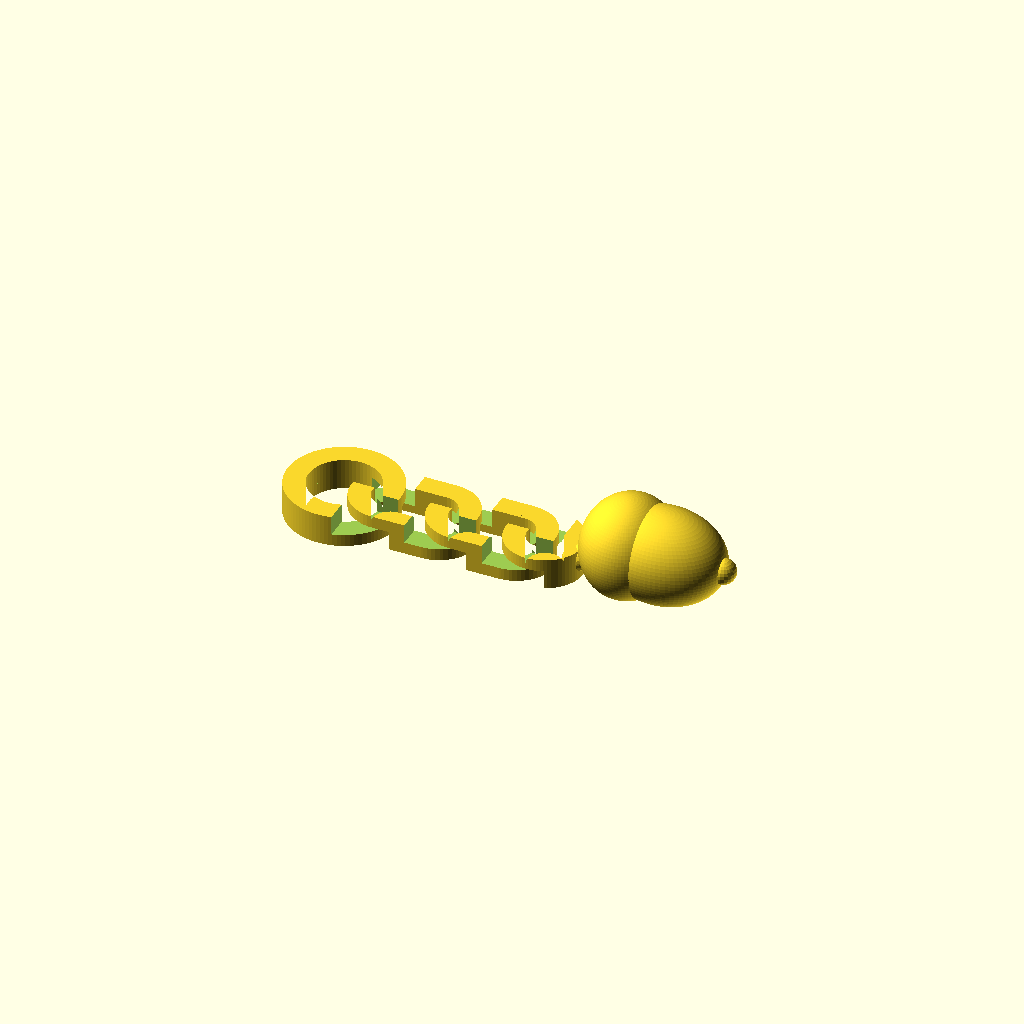
Cell 1: the model at its default parameters.
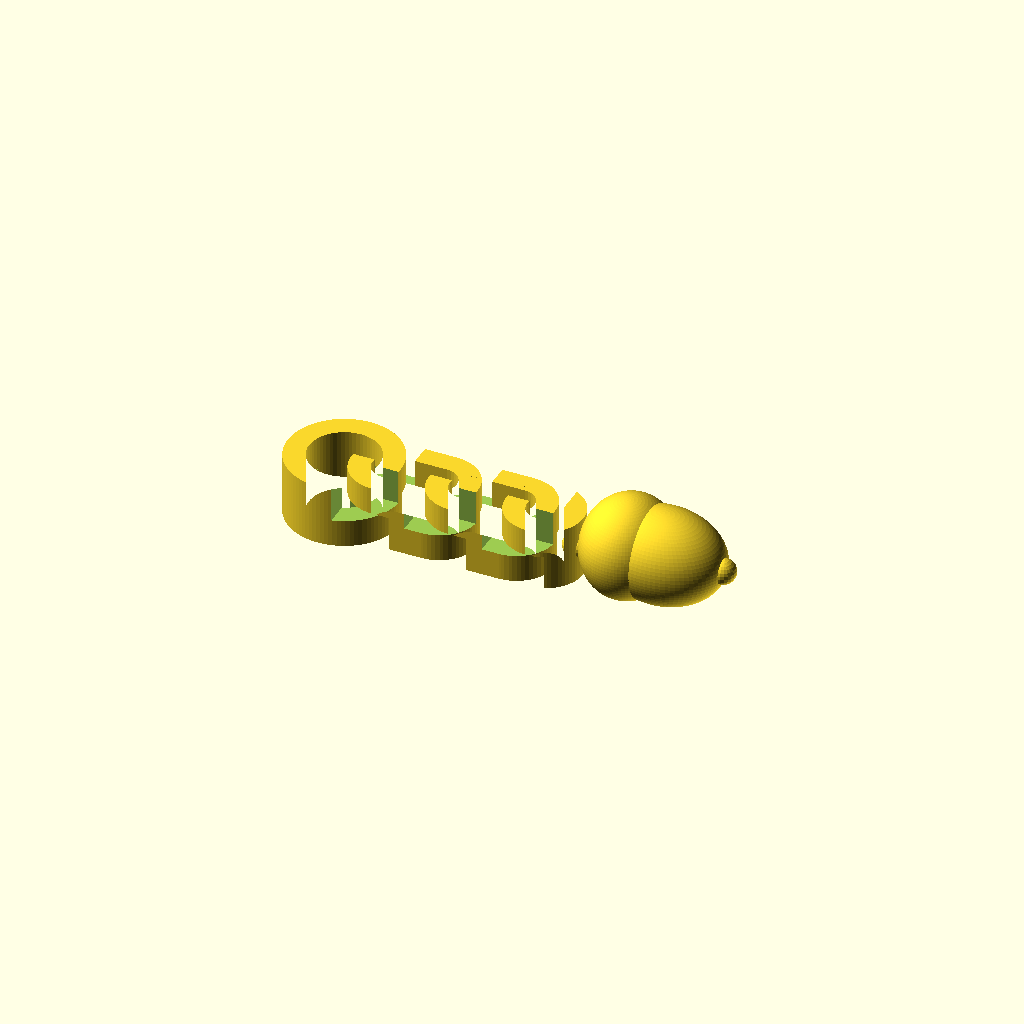
Cell 2: the same model with t = 4.4.
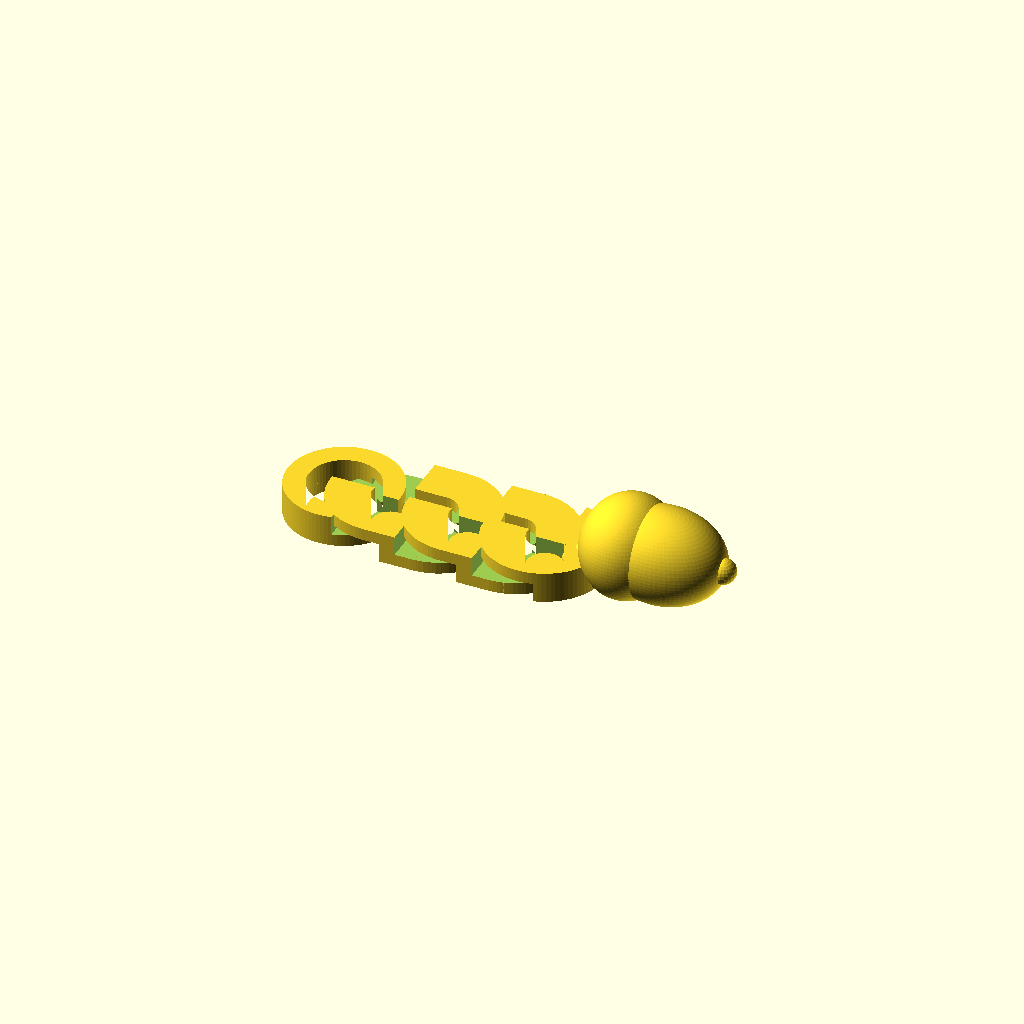
Cell 3 — w set to 3, the other parameters unchanged.
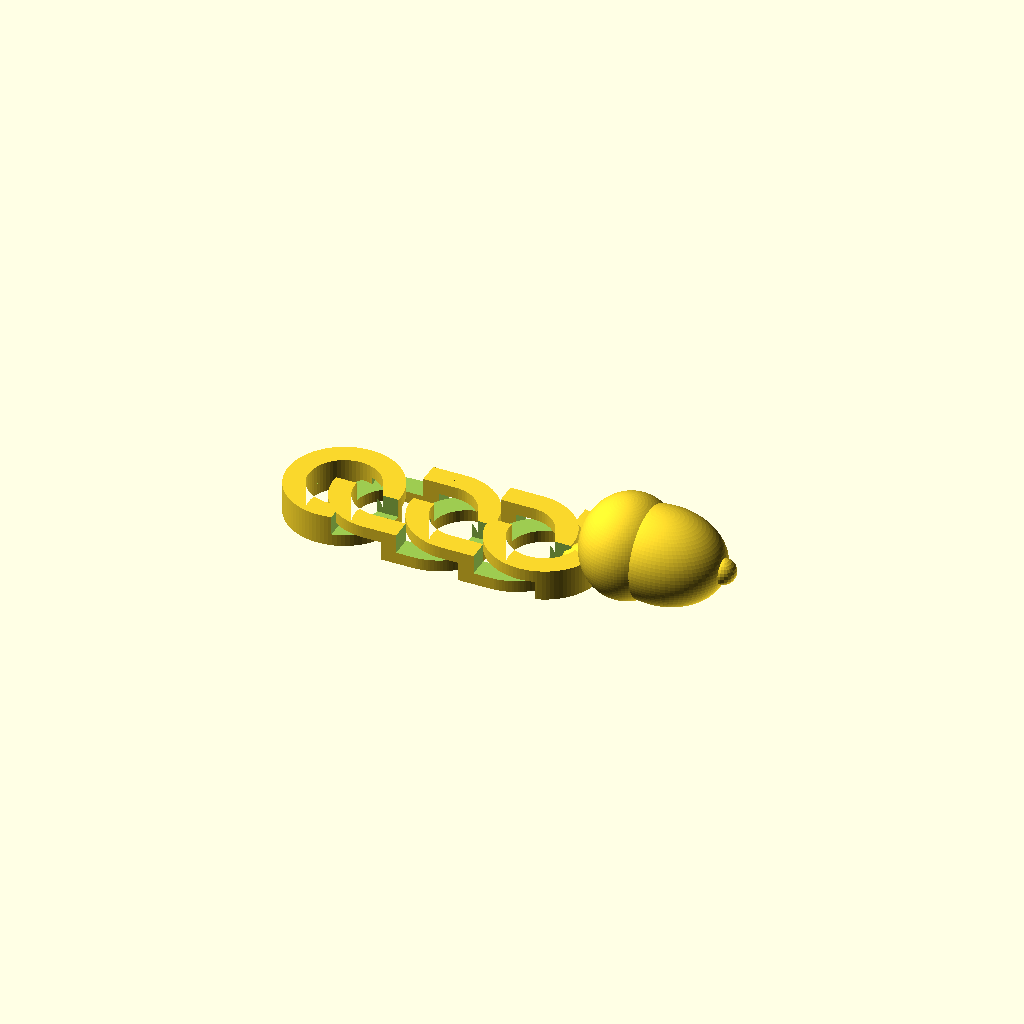
Cell 4: the same model with slot_r = 2.5.
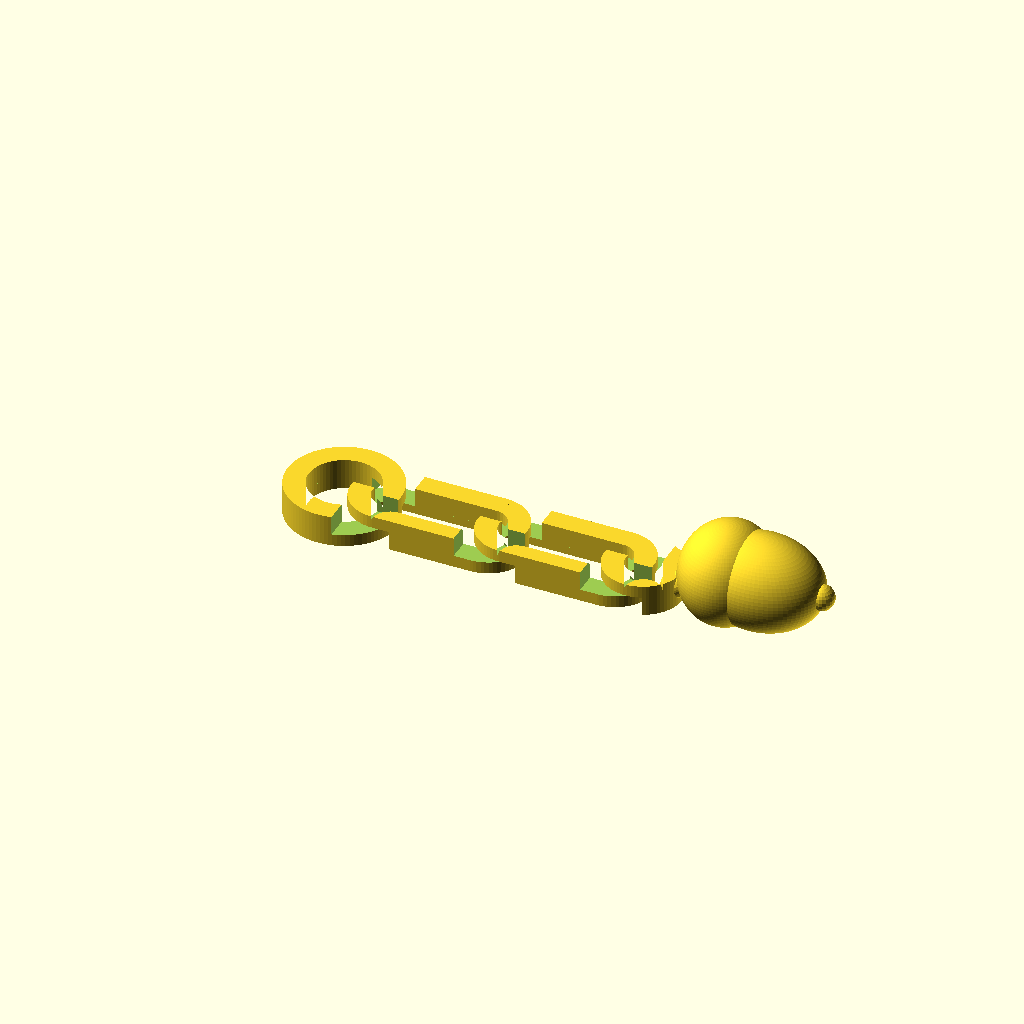
Cell 5: the same model with slot_l = 7.
One fixed orthographic camera (rotation 55°, 0°, 25°; colour scheme Cornfield) for every cell.
OpenSCAD source file acorn-earring-chain.scad:
// Acorn earring — chain: print-in-place flat chain with an oak acorn pendant.
// [big ring] — [links] — [stem loop] — [acorn], printed in one piece.
// The big ring (Ø5 bore) slides onto the C of acorn-earring-hook.scad.
// Interlock: half-lap steps — where two links cross, one wire runs in the
// top half and the other in the bottom half, with gap_z between them.
// Print any decorative color, 0.12mm layers; the steps free themselves on
// the first flex.

$fa = 4;
$fs = 0.25;

t = 2.2; // full link height
gap_z = 0.5; // vertical clearance at crossings
half_t = (t - gap_z) / 2;

w = 1.5; // link wire width
slot_r = 1.25; // half slot width: mating wire + 0.5 clearance per side
slot_l = 3.5; // distance between cap centers
cap_d = 2.0; // engagement distance between facing cap centers
pitch = slot_l + cap_d;
ext = 1.2; // step zones reach this far past the cap centers into the rails

n_links = 2;

ring_ir = 2.5; // bore that slides on the C (1.8×2 section)
ring_w = 1.5; // must thread the links' 2.5-wide slot with 0.5 play per side
ring_d = 3.25; // ring center to first link's head cap center

c1 = ring_d + slot_l / 2; // first link center
loop_cx = c1 + (n_links - 1) * pitch + slot_l / 2 + cap_d; // stem loop center

module slot2d(l) {
  hull() for (s = [-1, 1]) translate(v=[s * l / 2, 0]) circle(r=slot_r);
}

module link2d() {
  difference() {
    offset(r=w) slot2d(slot_l);
    slot2d(slot_l);
  }
}

module ring2d(ir, wr) {
  difference() {
    circle(r=ir + wr);
    circle(r=ir);
  }
}

y_tip = 0.3; // full-height band at the cap tips: joins the two half-height sides

// tail rule for x > zx: y>0 keeps the top half, y<0 keeps the bottom half
module tail_cut(zx) {
  translate(v=[zx, y_tip, -1]) cube(size=[30, 30, 1 + t - half_t]);
  translate(v=[zx, -30 - y_tip, half_t]) cube(size=[30, 30, 30]);
}

// head rule for x < zx: mirrored — y>0 keeps bottom, y<0 keeps top
module head_cut(zx) {
  translate(v=[zx - 30, y_tip, half_t]) cube(size=[30, 30, 30]);
  translate(v=[zx - 30, -30 - y_tip, -1]) cube(size=[30, 30, 1 + t - half_t]);
}

module link(c) {
  difference() {
    translate(v=[c, 0, 0]) linear_extrude(height=t) link2d();
    tail_cut(c + slot_l / 2 - ext);
    head_cut(c - slot_l / 2 + ext);
  }
}

module big_ring() {
  difference() {
    linear_extrude(height=t) ring2d(ring_ir, ring_w);
    tail_cut(0.9);
  }
}

module stem_loop() {
  difference() {
    translate(v=[loop_cx, 0, 0]) linear_extrude(height=t) ring2d(slot_r, w);
    head_cut(loop_cx + 1.1);
  }
}

// acorn lying on its side, axis along x, stem toward the loop
acorn_z = 3.2; // axis height: cupule r3.6 minus a 0.4 flat trimmed on the bed
acorn_x = loop_cx + 4.2;

module acorn() {
  hull() { // stem, rising from the loop to the acorn axis
    translate(v=[loop_cx + 2.2, 0, t / 2]) sphere(d=1.8);
    translate(v=[acorn_x + 1.4, 0, acorn_z]) sphere(d=1.8);
  }
  translate(v=[acorn_x + 1.8, 0, acorn_z]) scale(v=[0.9, 1, 1]) sphere(r=3.6); // cupule
  translate(v=[acorn_x + 4.2, 0, acorn_z]) scale(v=[1.35, 1, 1]) sphere(r=3.3); // nut
  translate(v=[acorn_x + 8.5, 0, acorn_z]) sphere(r=0.9); // tip
}

show_chain = true; // clearance-check harness includes this file and disables it

if (show_chain) difference() {
  union() {
    big_ring();
    for (i = [0:n_links - 1]) link(c1 + i * pitch);
    stem_loop();
    acorn();
  }
  translate(v=[0, 0, -50]) cube(size=100, center=true); // trim below the plate
}
Parameter table extracted from the source (name, type, default, range or options):
t: number, default 2.2
gap_z: number, default 0.5
w: number, default 1.5
slot_r: number, default 1.25
slot_l: number, default 3.5
cap_d: number, default 2
ext: number, default 1.2
n_links: number, default 2
ring_ir: number, default 2.5
ring_w: number, default 1.5
ring_d: number, default 3.25
